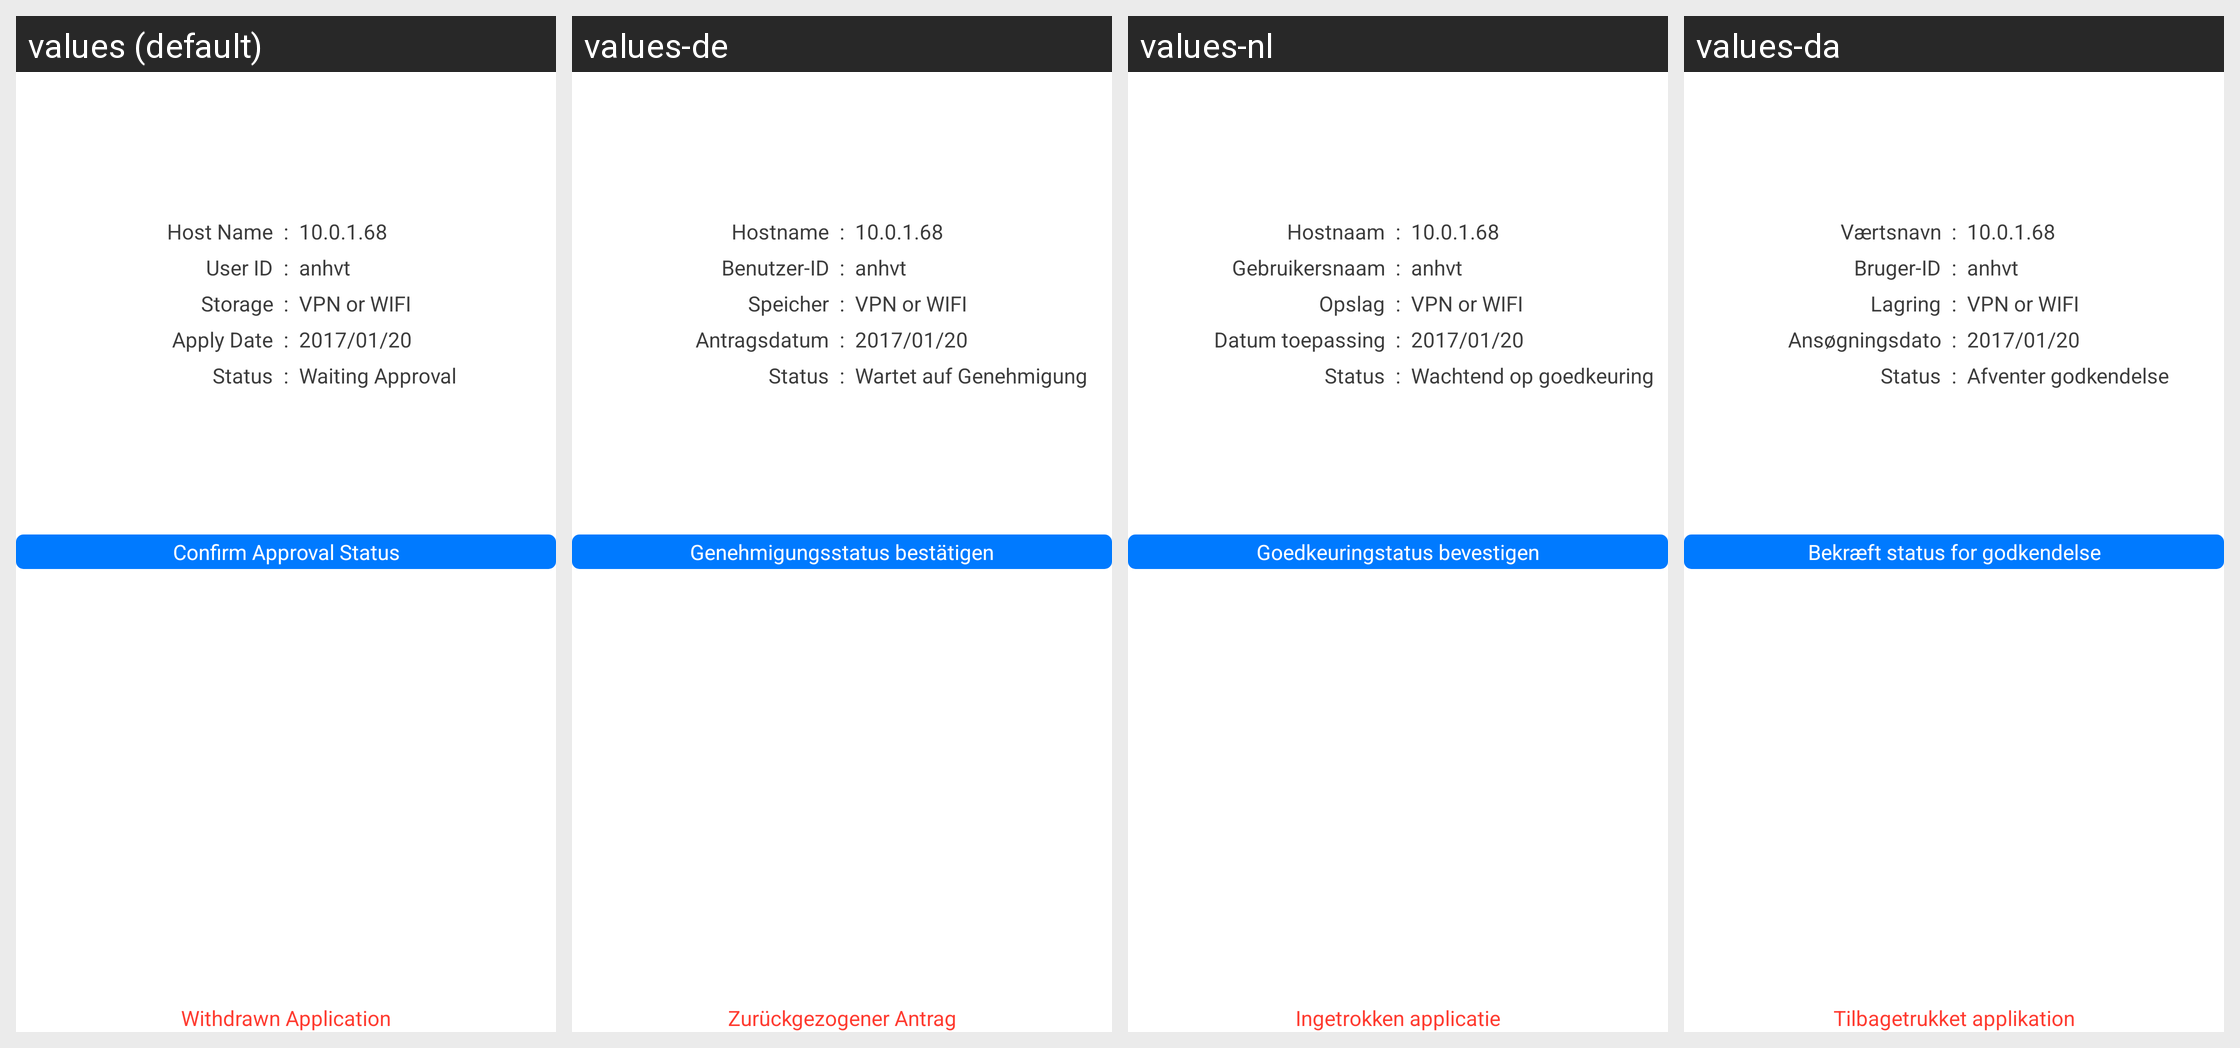

This grid shows one Android layout under several languages. Give, for every string resource on the screen, its name, the default text and each shown locale's text.
Android screen res/layout/fragment_detail_confirm_apply_tablet.xml rendered under 4 locales, left to right: values (default), values-de, values-nl, values-da. Device: Nexus 5 (rendered at 1080×1920; each locale shown at half size, 540×960, under a caption strip naming it); theme android:Theme.Holo.Light.DarkActionBar.
Other locales in the repository, not shown: values-es, values-fr, values-ja, values-ko, values-ru, values-sv, values-vi, values-zh-rCN, values-zh-rTW.
Strings drawn on this screen, with the default value and each locale's value (text and hints the layout hard-codes, and strings that could not be matched under every locale, appear in the picture but are not listed):

confirm_apply_status
  values: Confirm Approval Status
  values-de: Genehmigungsstatus bestätigen
  values-nl: Goedkeuringstatus bevestigen
  values-da: Bekræft status for godkendelse

host_name
  values: Host Name
  values-de: Hostname
  values-nl: Hostnaam
  values-da: Værtsnavn

certlogin_userid_title
  values: User ID
  values-de: Benutzer-ID
  values-nl: Gebruikersnaam
  values-da: Bruger-ID

place
  values: Storage
  values-de: Speicher
  values-nl: Opslag
  values-da: Lagring

apply_date
  values: Apply Date
  values-de: Antragsdatum
  values-nl: Datum toepassing
  values-da: Ansøgningsdato

status
  values: Status
  values-de: Status
  values-nl: Status
  values-da: Status

stt_waiting_approval
  values: Waiting Approval
  values-de: Wartet auf Genehmigung
  values-nl: Wachtend op goedkeuring
  values-da: Afventer godkendelse

withdrawal_apply
  values: Withdrawn Application
  values-de: Zurückgezogener Antrag
  values-nl: Ingetrokken applicatie
  values-da: Tilbagetrukket applikation
